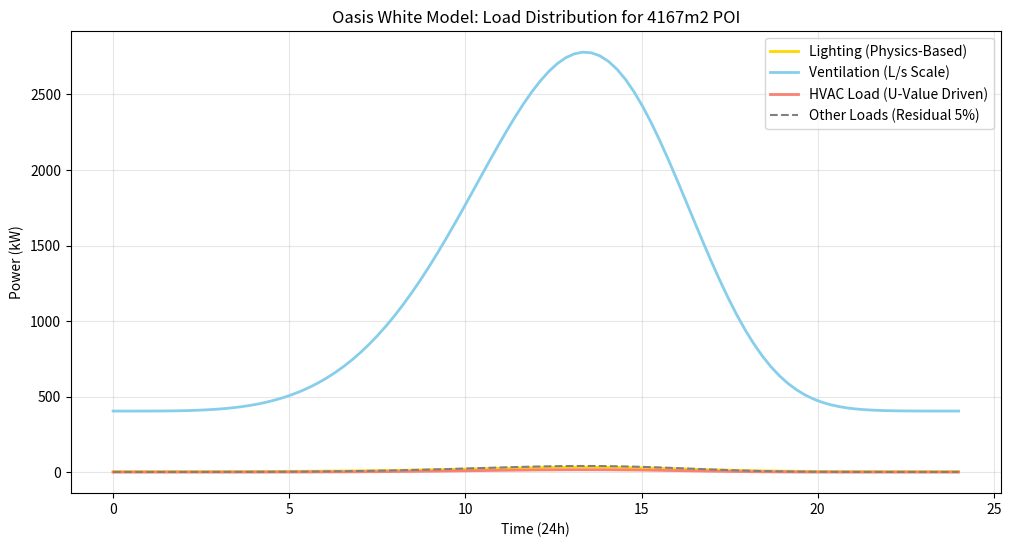

Write Python code to recreate this figure.
import numpy as np
import matplotlib.pyplot as plt
from scipy.stats import weibull_min

def oasis_white_model(total_daily_kwh, u_value=0.5, temp_out=30, temp_set=22, 
                      w_shape=5.0, w_scale=14.0, ai_dampening=1.0):
    """
    total_daily_kwh: Input from 3-year data averages
    w_shape (k): Skewness of occupancy (High k = more symmetrical)
    w_scale (c): Peak time of occupancy
    ai_dampening: AI factor (0 to 1) to reduce occupancy influence for certain POIs
    """
    t = np.linspace(0, 24, 100)
    
    # 1. Weibull Distribution for Occupancy
    # Represents the 'Living Spot' dynamism better than a parabola
    occupancy_raw = weibull_min.pdf(t, w_shape, loc=0, scale=w_scale)
    occupancy = (occupancy_raw / np.max(occupancy_raw)) * ai_dampening
    
    # 2. Floor Area Calculation
    # Derived from total energy: Area = Total_kWh / (Estimated Avg intensity * 24h)
    # Intensity placeholder: 0.05 kWh/m2/h (typical for mid-range office/school)
    avg_intensity = 0.05 
    floor_area = total_daily_kwh / (avg_intensity * 24)
    
    # 3. Physics-Based Lighting
    # Lighting = Floor Area * Illumination (avg 10W/m2) * Control (0.8) * Occupancy
    avg_illumination_per_m2 = 0.010 # kW/m2
    control_factor = 0.8
    lighting_active = floor_area * avg_illumination_per_m2 * control_factor * occupancy
    lighting = (lighting_active * 0.85) + (lighting_active.max() * 0.15) # 15% Residual

    # 4. Ventilation Logic (Occupancy Driven 1 to 10 L/s)
    # Thermal component: (delT / COP)
    del_t = abs(temp_out - temp_set)
    cop_vent = 3.5 # Optimized for AI later
    vent_per_person = (occupancy * 9 + 1) # L/s per person scale
    vent_base = vent_per_person * (floor_area / 15) # Assuming 15m2 per person
    ventilation = (vent_base * 0.95) + (vent_base.max() * 0.05) + (del_t / cop_vent)

    # 5. HVAC (Building Physics)
    # Q = U * A * delT
    hvac_load_max = (u_value * floor_area * del_t) / 1000 # kW
    hvac = (occupancy * 0.95 * hvac_load_max) + (0.05 * hvac_load_max)

    # 6. Others (Plug Loads)
    others = (occupancy * 0.95 * (total_daily_kwh/24 * 0.2)) + (0.05 * (total_daily_kwh/24 * 0.2))

    return t, lighting, ventilation, hvac, others, floor_area

# Scenario: Large Office/School consuming 5000 kWh/day
t, light, vent, hvac, misc, area = oasis_white_model(total_daily_kwh=5000)

print(f"Calculated Floor Area: {area:.2f} m2")

# Visualization
plt.figure(figsize=(12, 6))
plt.plot(t, light, label='Lighting (Physics-Based)', color='gold', lw=2)
plt.plot(t, vent, label='Ventilation (L/s Scale)', color='skyblue', lw=2)
plt.plot(t, hvac, label='HVAC Load (U-Value Driven)', color='salmon', lw=2)
plt.plot(t, misc, label='Other Loads (Residual 5%)', color='gray', ls='--')

plt.title(f"Oasis White Model: Load Distribution for {area:.0f}m2 POI")
plt.xlabel("Time (24h)")
plt.ylabel("Power (kW)")
plt.legend()
plt.grid(alpha=0.3)
plt.show()
